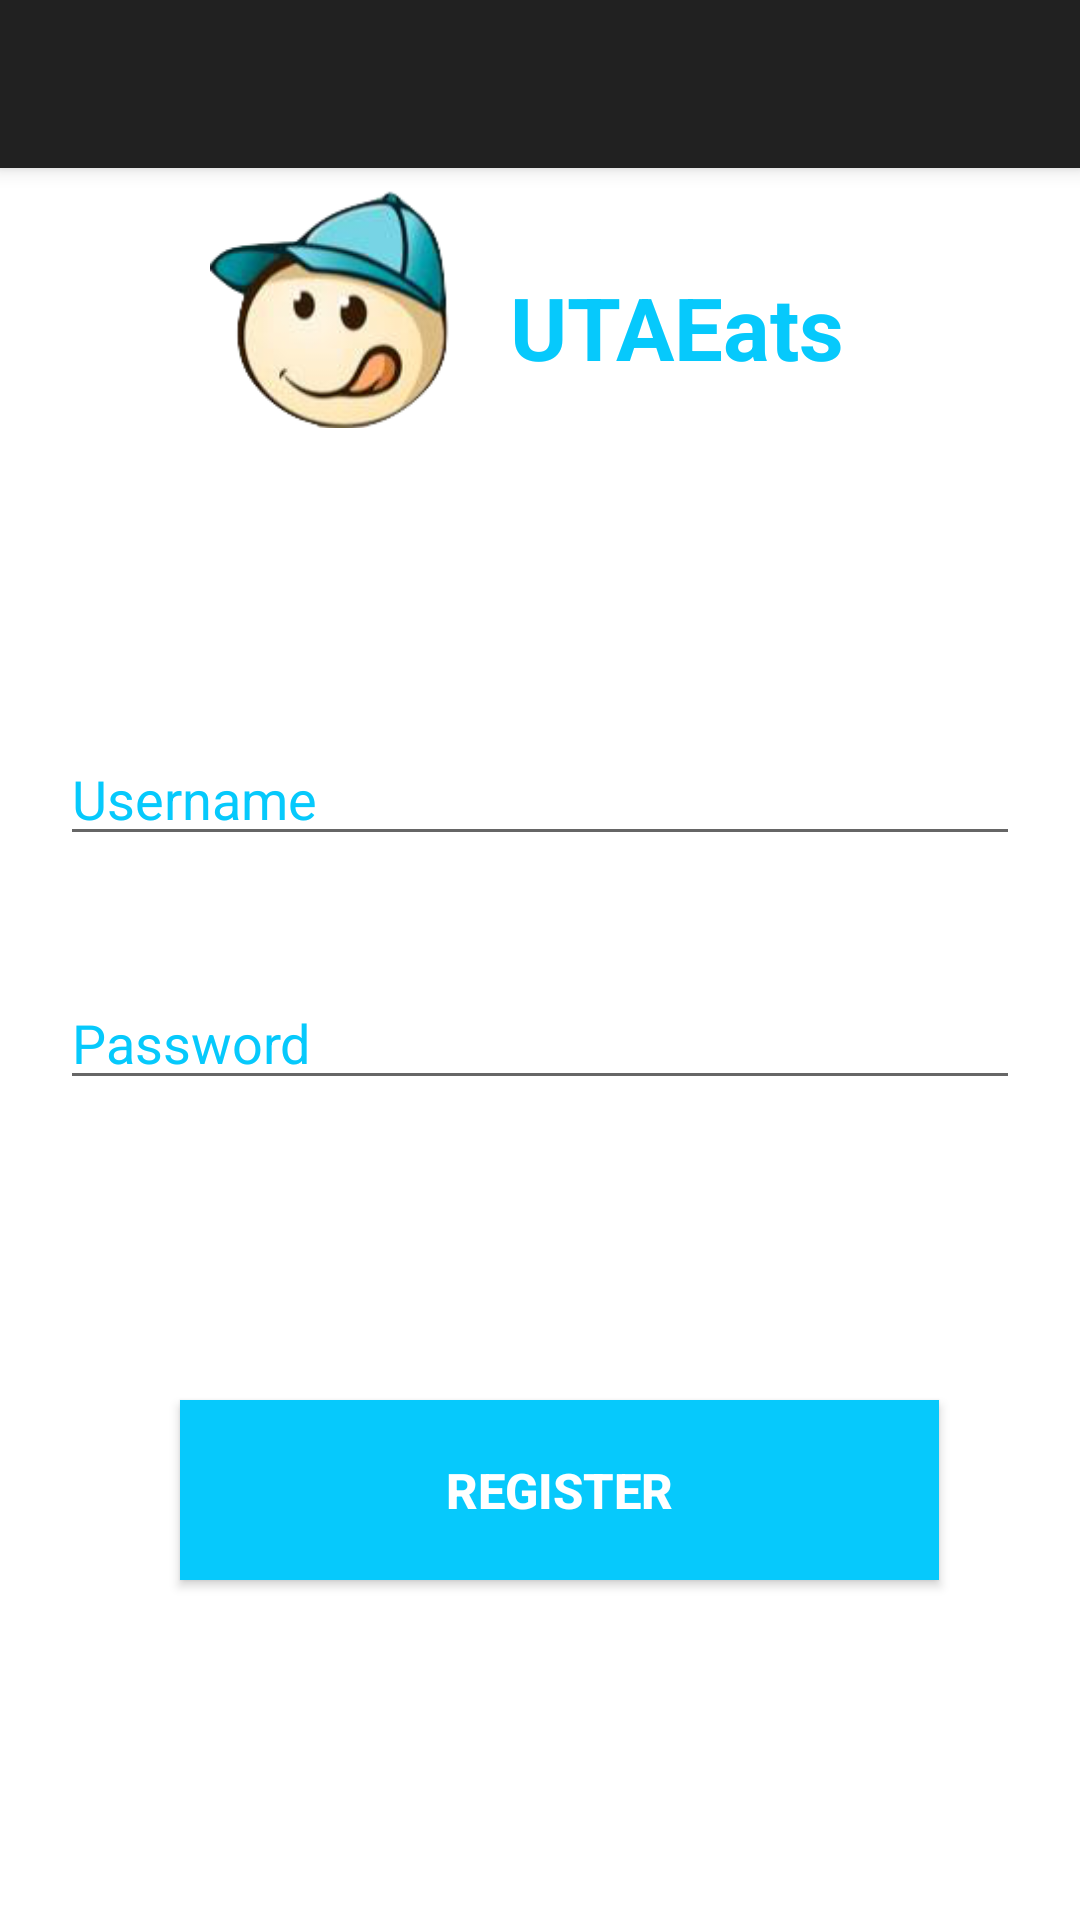

Android layout source for this screen:
<!-- AndroidManifest.xml: application theme AppTheme -->
<!-- res/layout/register_user.xml -->
<?xml version="1.0" encoding="utf-8"?>

<android.support.design.widget.CoordinatorLayout xmlns:android="http://schemas.android.com/apk/res/android"
    xmlns:app="http://schemas.android.com/apk/res-auto"
    xmlns:tools="http://schemas.android.com/tools"
    android:layout_width="match_parent"
    android:layout_height="match_parent"
    tools:context=".RegisterUser">
<android.support.design.widget.AppBarLayout
    android:layout_width="match_parent"
    android:layout_height="wrap_content"
    android:theme="@style/AppTheme.AppBarOverlay">

    <android.support.v7.widget.Toolbar
        android:id="@+id/toolbar"
        android:layout_width="match_parent"
        android:layout_height="?attr/actionBarSize"
        android:background="?attr/colorPrimary"
        app:popupTheme="@style/AppTheme.PopupOverlay" />

</android.support.design.widget.AppBarLayout>

    <RelativeLayout xmlns:android="http://schemas.android.com/apk/res/android"
        xmlns:app="http://schemas.android.com/apk/res-auto"
        xmlns:tools="http://schemas.android.com/tools"
        android:layout_width="match_parent"
        android:layout_height="match_parent"
        android:orientation="vertical">

        <LinearLayout
            android:id="@+id/linear_layout1"
            android:layout_width="match_parent"
            android:layout_height="92dp"
            android:layout_alignParentStart="true"
            android:layout_alignParentTop="true"
            android:layout_marginTop="63dp"
            android:orientation="horizontal">

            <ImageView
                android:id="@+id/logo"
                android:layout_width="80dp"
                android:layout_height="80dp"
                android:layout_gravity="center_horizontal"
                android:layout_marginLeft="70dp"
                android:adjustViewBounds="true"
                android:scaleType="fitCenter"
                android:src="@drawable/logo" />

            <TextView
                android:layout_width="wrap_content"
                android:layout_height="wrap_content"
                android:layout_gravity="center_vertical"
                android:layout_marginLeft="20dp"
                android:layout_marginRight="15dp"
                android:text="UTAEats"
                android:textColor="@color/colorlogo"
                android:textSize="14pt"
                android:textStyle="bold" />

        </LinearLayout>

        <Space
            android:id="@+id/spacer1"
            android:layout_width="match_parent"
            android:layout_height="21dp"
            android:layout_below="@+id/linear_layout1"
            android:layout_alignParentStart="true"
            android:layout_marginTop="68dp" />

        <LinearLayout
            android:layout_width="match_parent"
            android:layout_height="300dp"
            android:layout_below="@+id/spacer1"
            android:layout_marginBottom="30dp"
            android:orientation="vertical">

            <EditText
                android:id="@+id/uid"
                android:layout_width="match_parent"
                android:layout_height="wrap_content"
                android:layout_gravity="center"
                android:layout_marginLeft="20dp"
                android:layout_marginRight="20dp"
                android:hint="Username"
                android:inputType="textEmailAddress"
                android:textAlignment="inherit"
                android:textColorHint="@color/colorlogo" />

            <EditText
                android:id="@+id/password"
                android:layout_width="match_parent"
                android:layout_height="wrap_content"
                android:layout_gravity="center"
                android:layout_marginLeft="20dp"
                android:layout_marginTop="40dp"
                android:layout_marginRight="20dp"
                android:hint="Password"
                android:inputType="textPassword"
                android:textAlignment="inherit"
                android:textColorHint="@color/colorlogo" />

            <Button
                android:id="@+id/register_user_btn"
                android:layout_width="253dp"
                android:layout_height="60dp"
                android:layout_gravity="center_vertical"
                android:layout_marginVertical="100dp"
                android:layout_marginStart="60dp"
                android:layout_marginEnd="60dp"
                android:background="@color/colorlogo"
                android:text="REGISTER"
                android:textAlignment="center"
                android:textColor="@color/colorWhite"
                android:textSize="8pt"
                android:textStyle="bold" />

        </LinearLayout>

    </RelativeLayout>
</android.support.design.widget.CoordinatorLayout>
<!-- resources referenced by this layout -->
<resources>
  <color name="colorWhite">#ffffff</color>
  <color name="colorlogo">#06C9FC</color>
  <!-- drawable logo: png bitmap (drawable, 25744 bytes) -->
  <style name="AppTheme.AppBarOverlay" parent="Theme.MaterialComponents.Light.DarkActionBar" />
  <style name="AppTheme.PopupOverlay" parent="Theme.MaterialComponents.Light" />
  <style name="AppTheme" parent="Theme.MaterialComponents.Light.DarkActionBar">
          
          <item name="colorPrimary">@color/titleBarColor</item>
          <item name="colorPrimaryDark">@color/colorPrimaryDark</item>
          <item name="colorAccent">@color/colorAccent</item>
          <item name="android:textColorHint">@color/buttonColor</item>
          <item name="windowActionBar">false</item>
          <item name="windowNoTitle">true</item>
      </style>
  <color name="titleBarColor">#E2E2E2</color>
  <color name="colorPrimaryDark">#808080</color>
  <color name="colorAccent">#696969</color>
  <color name="buttonColor">#3E97A8</color>
</resources>
